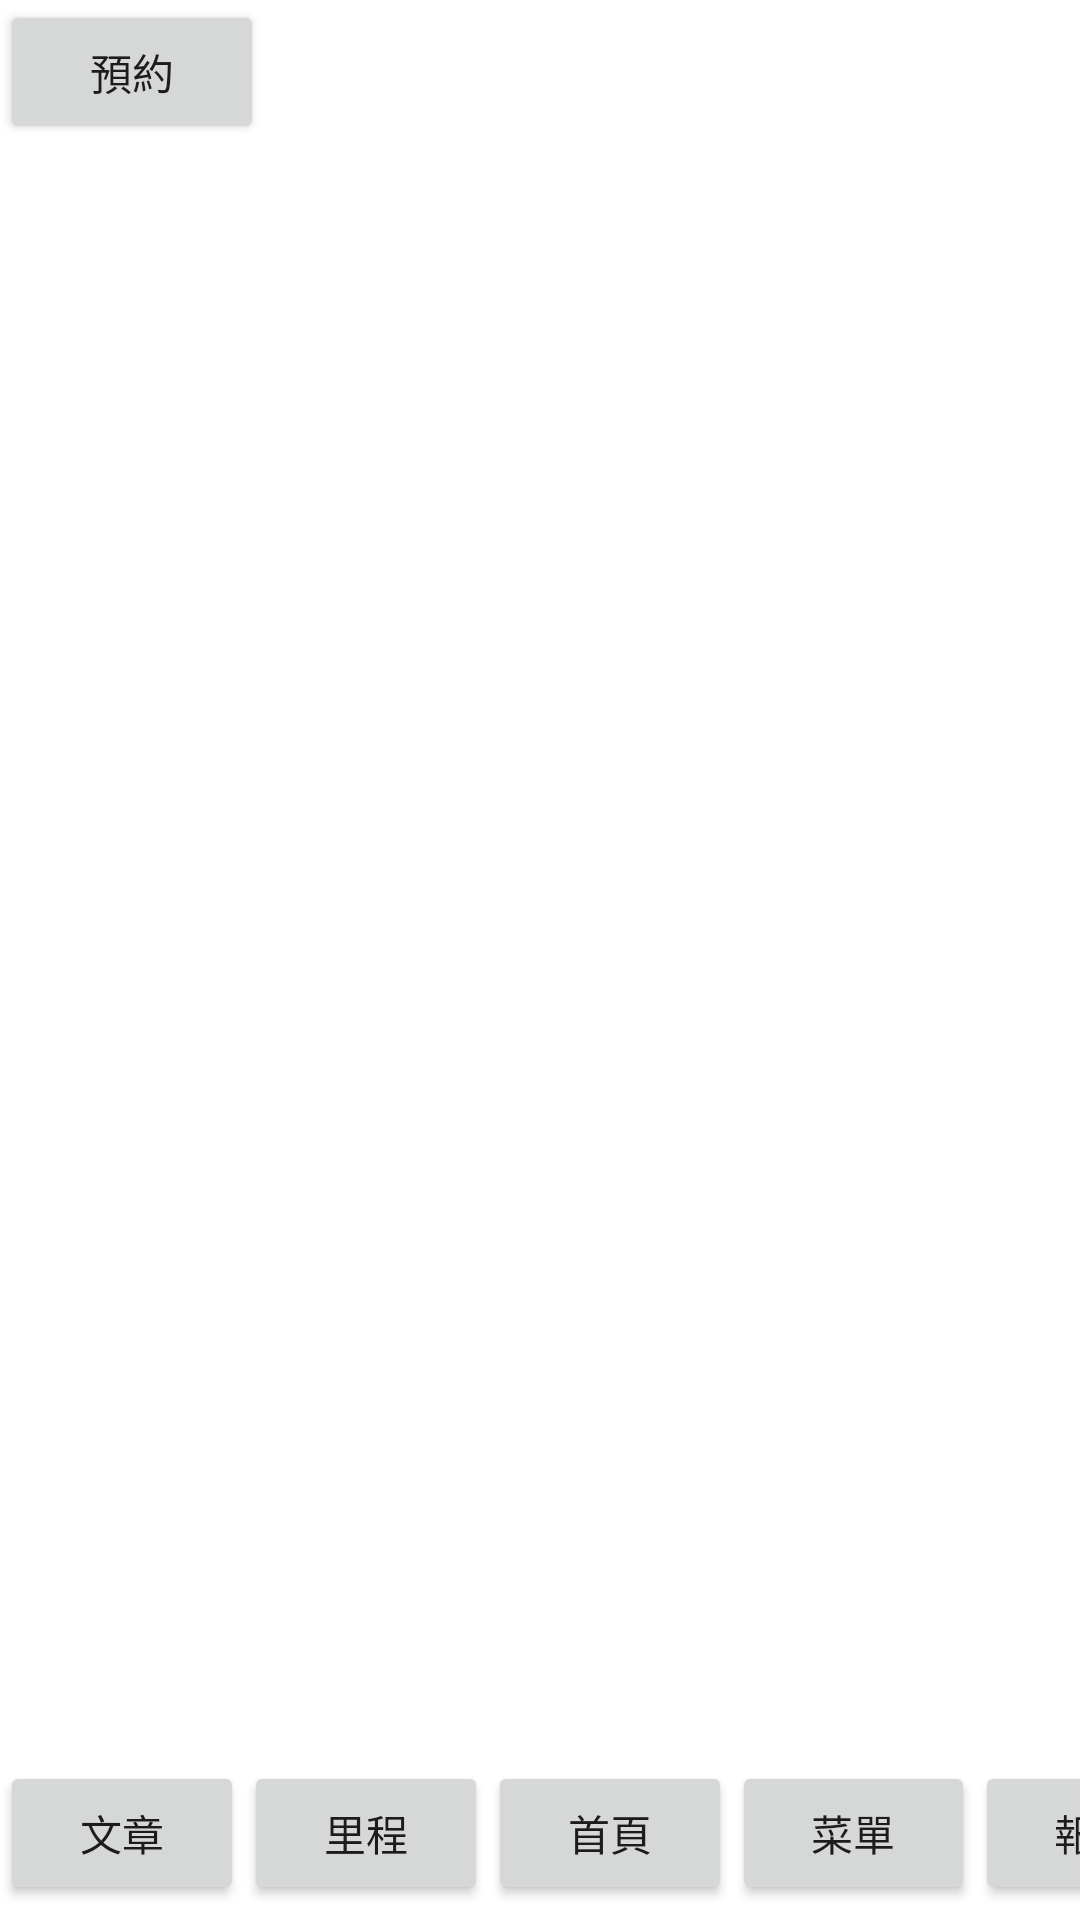

Layout XML and referenced resources for this Android screen:
<!-- AndroidManifest.xml: application theme Theme.SportsWorld -->
<!-- res/layout/menu.xml -->
<?xml version="1.0" encoding="utf-8"?>
<androidx.constraintlayout.widget.ConstraintLayout xmlns:android="http://schemas.android.com/apk/res/android"
    xmlns:app="http://schemas.android.com/apk/res-auto"
    xmlns:tools="http://schemas.android.com/tools"
    android:layout_width="match_parent"
    android:layout_height="match_parent">

    <LinearLayout
        android:layout_width="406dp"
        android:layout_height="52dp"
        android:layout_marginBottom="1dp"
        android:orientation="horizontal"
        app:layout_constraintBottom_toBottomOf="parent"
        app:layout_constraintStart_toStartOf="parent">

        <Button
            android:id="@+id/m_article"
            android:layout_width="wrap_content"
            android:layout_height="wrap_content"
            android:layout_weight="1"
            android:text="文章" />

        <Button
            android:id="@+id/m_running"
            android:layout_width="wrap_content"
            android:layout_height="wrap_content"
            android:layout_weight="1"
            android:text="里程" />

        <Button
            android:id="@+id/m_home"
            android:layout_width="wrap_content"
            android:layout_height="wrap_content"
            android:layout_weight="1"
            android:text="首頁" />

        <Button
            android:id="@+id/m_menu"
            android:layout_width="wrap_content"
            android:layout_height="wrap_content"
            android:layout_weight="1"
            android:text="菜單" />

        <Button
            android:id="@+id/m_repair"
            android:layout_width="wrap_content"
            android:layout_height="wrap_content"
            android:layout_weight="1"
            android:text="報修" />
    </LinearLayout>

    <Button
        android:id="@+id/m_reserve"
        android:layout_width="wrap_content"
        android:layout_height="wrap_content"
        android:text="預約"
        tools:layout_editor_absoluteX="153dp"
        tools:layout_editor_absoluteY="458dp"
        tools:ignore="MissingConstraints" />
</androidx.constraintlayout.widget.ConstraintLayout>
<!-- resources referenced by this layout -->
<resources>
  <style name="Theme.SportsWorld" parent="Theme.MaterialComponents.DayNight.DarkActionBar">
          
          <item name="colorPrimary">@color/purple_500</item>
          <item name="colorPrimaryVariant">@color/purple_700</item>
          <item name="colorOnPrimary">@color/white</item>
          
          <item name="colorSecondary">@color/teal_200</item>
          <item name="colorSecondaryVariant">@color/teal_700</item>
          <item name="colorOnSecondary">@color/black</item>
          
          <item name="android:statusBarColor">?attr/colorPrimaryVariant</item>
          
      </style>
  <!-- not gathered from this repository: default colours our renderer supplied (Android Studio template values) -->
  <color name="purple_500">#FF6200EE</color>
  <color name="purple_700">#FF3700B3</color>
  <color name="teal_200">#FF03DAC5</color>
  <color name="teal_700">#FF018786</color>
  <color name="black">#FF000000</color>
  <color name="white">#FFFFFFFF</color>
</resources>
